Image classification data set "main_dataset" (bustercherries/AIproject on GitHub). Class labels (3): boar, deer, wolves.

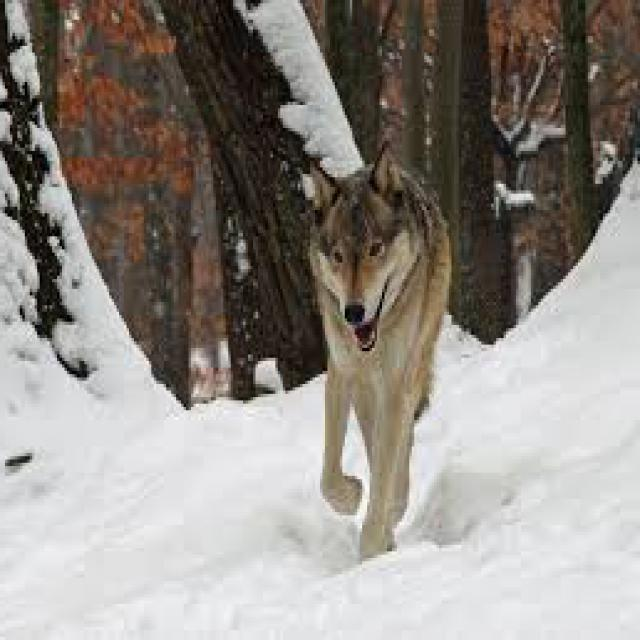
Label: wolves

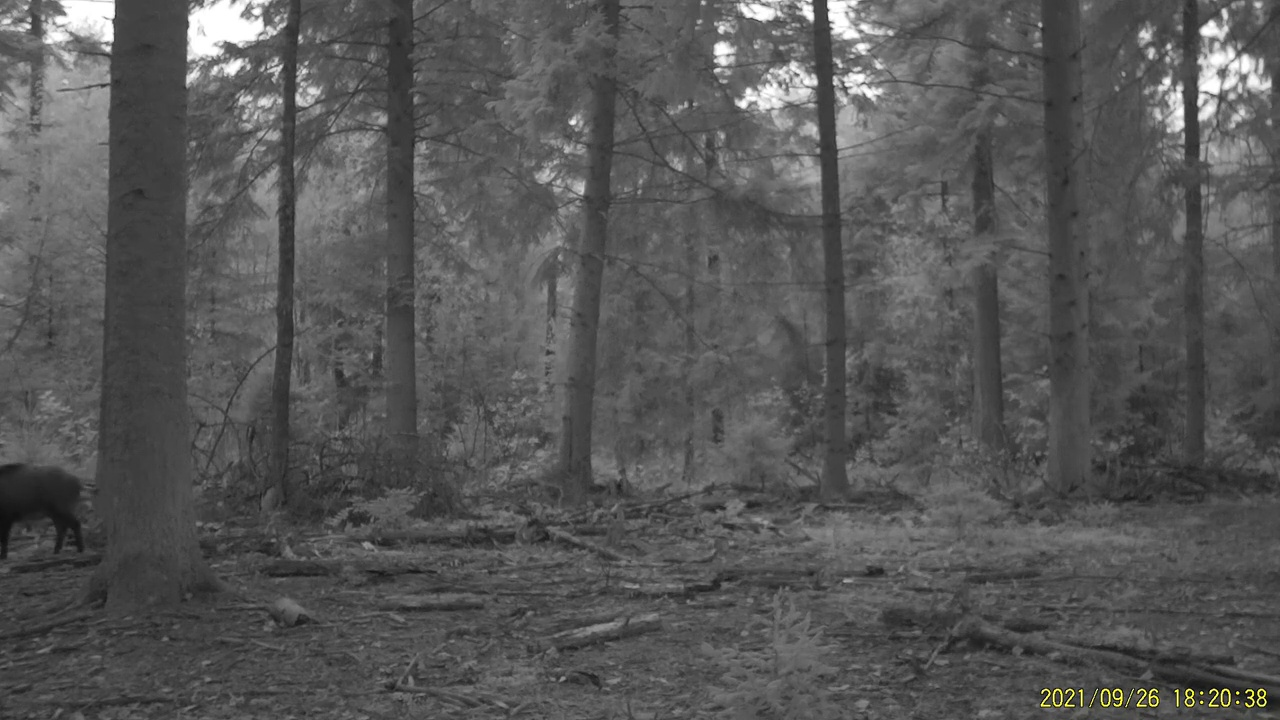
Label: boar

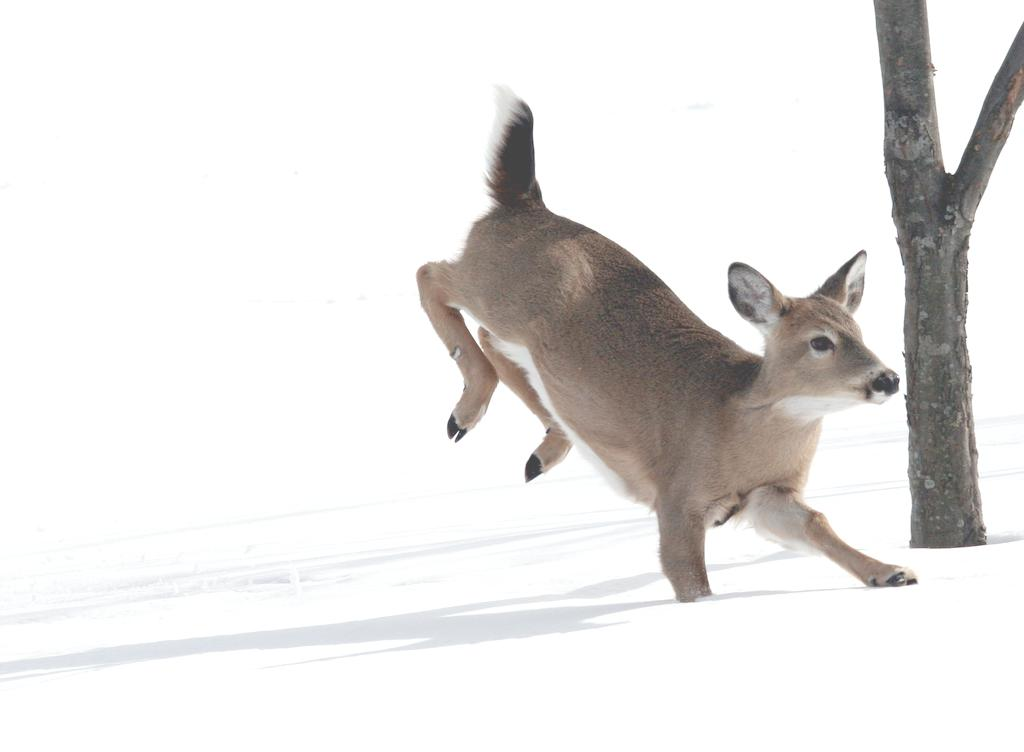
Label: deer

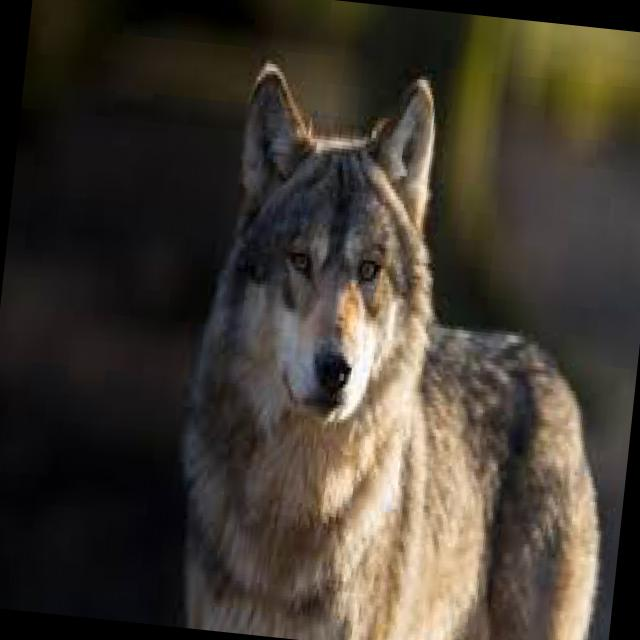
Label: wolves

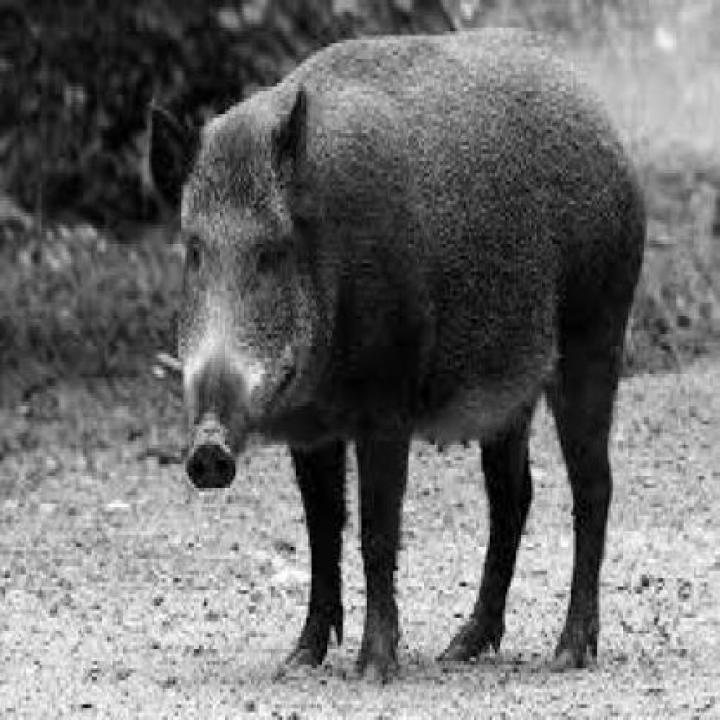
Label: boar

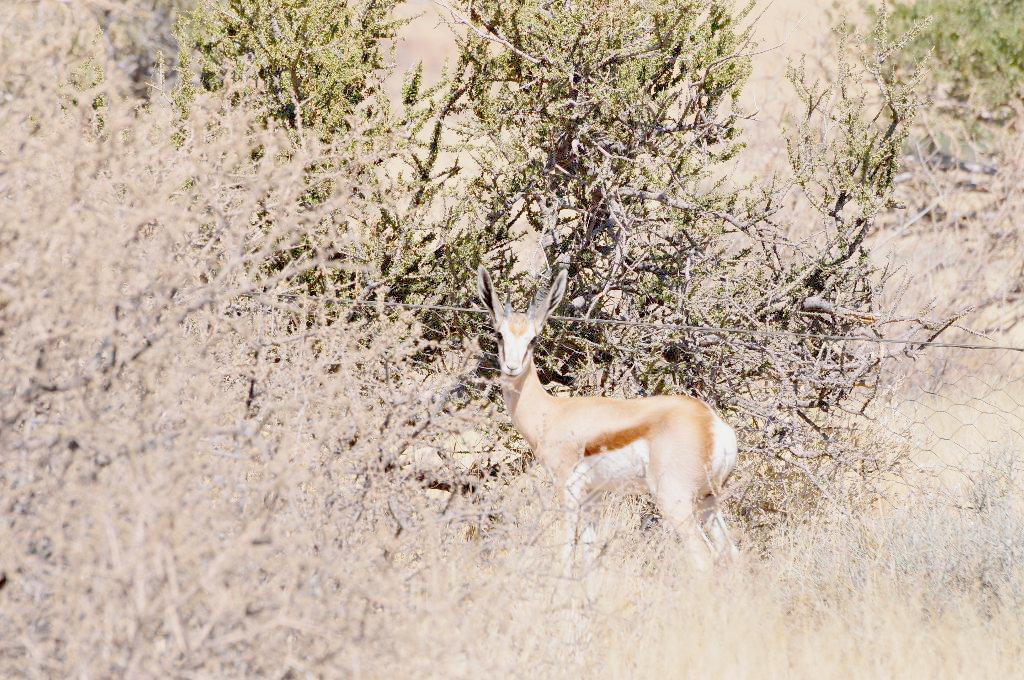
Label: deer
